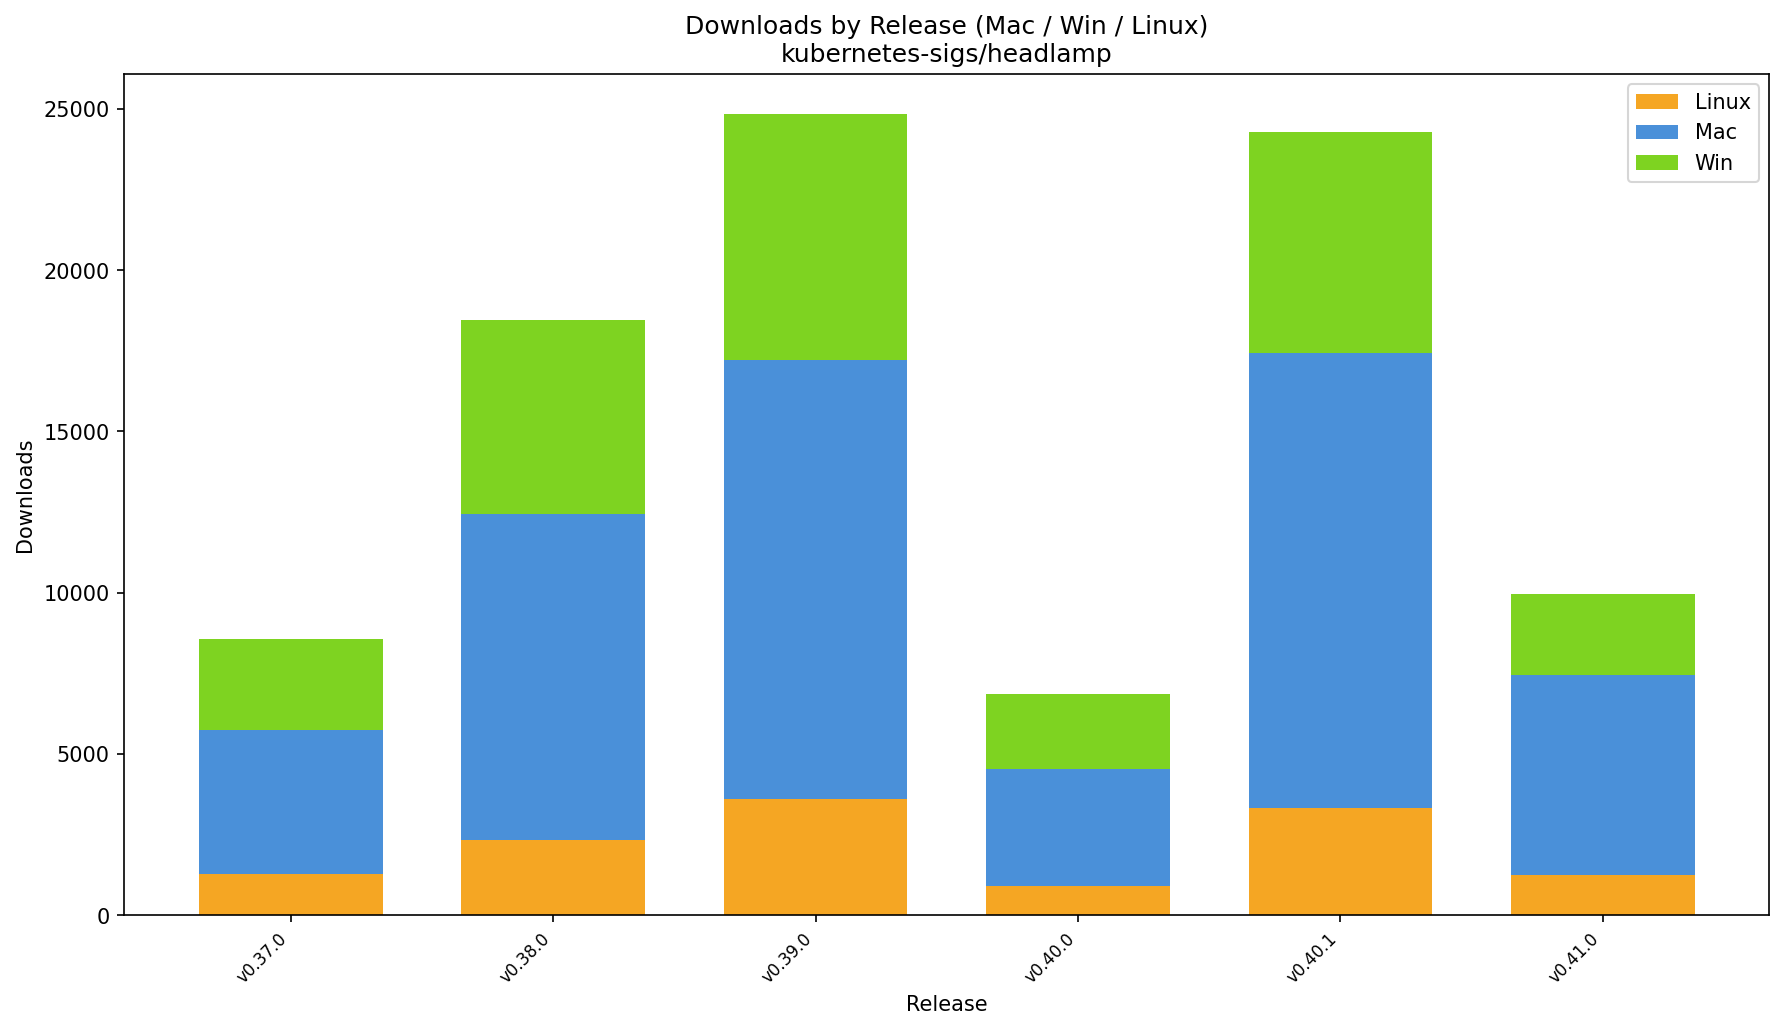

The table this chart was drawn from, first rows:
repo, tag, published_at, prerelease, linux, mac, win, total
kubernetes-sigs/headlamp, v0.37.0, 2025-10-30T22:30:35Z, False, 1289, 4439, 2844, 8572
kubernetes-sigs/headlamp, v0.38.0, 2025-11-11T19:45:10Z, False, 2339, 10106, 5997, 18442
kubernetes-sigs/headlamp, v0.39.0, 2025-12-17T13:45:27Z, False, 3611, 13592, 7640, 24843
kubernetes-sigs/headlamp, v0.40.0, 2026-02-05T16:58:20Z, False, 906, 3611, 2346, 6863
kubernetes-sigs/headlamp, v0.40.1, 2026-02-10T18:33:01Z, False, 3336, 14096, 6861, 24293
kubernetes-sigs/headlamp, v0.41.0, 2026-03-23T19:09:16Z, False, 1236, 6208, 2520, 9964
